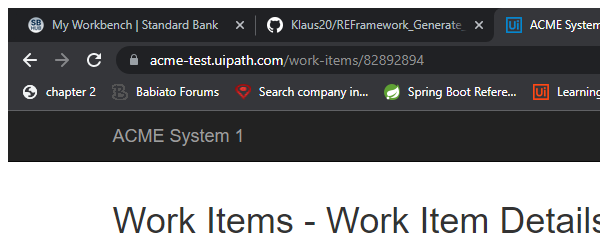
Task: Generate Yearly Report
Workflow: System1_GetWorkItems

Step 1: Attach Browser - 'ACME System1 - Work Items' in window 'ACME System 1 - Work Items' (chrome.exe)
